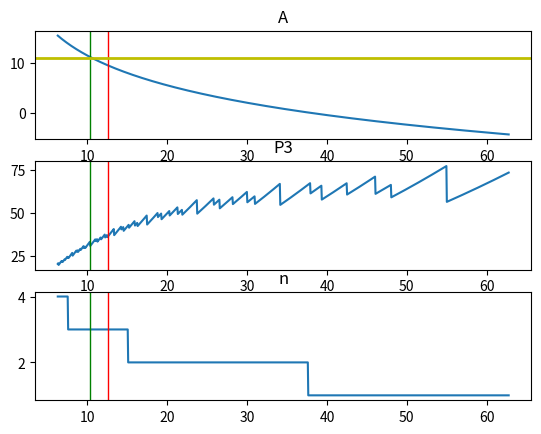

Write Python code to recreate this figure.
import matplotlib.pyplot as plt
import numpy as np

f = 2.39

_lambda = 300/f

c = 500

s = 4/3

dec = 11

a_best = 0
P_best = 0

def Calc(a, mi):
    global P_best, a_best, dec
    b = s*a
    d = (a**2+b**2)**0.5

    r = _lambda/4

    n = np.ceil((2*r+mi)/(d+mi))

    A = 20*np.log10(_lambda/(2*d)) #-10*np.log10(n)

    #print(a, b, d, n, A)

    ami = a/d*mi
    bmi = b/d*mi

    k = np.floor(c/(b+bmi))
    m = np.floor(c/(a+ami))
    P1 = k*m*a*b 

    if(P1 > P_best and A >= dec):
        P_best = P1
        a_best = a

    P2 = c**2

    P3 = P1/P2*100

    #print(P1, P2, P3)

    return [A, P3, n]


if __name__ == "__main__":
    print(f'Projekt przesłony o zadanych parametrach')
    print("Figura: Prostokąt 3:4")
    print(f'Częstotliwość: {f} GHz')
    print(f'Lambda: {_lambda} mm')
    print(f'Minimalne tłumienie: {dec} dB')

    mi = _lambda/10
    print(f'Odstęp po skosie: {mi}')
    print(f'Rozmiar płyty: {c} mm x {c} mm')

    

    x = np.linspace(_lambda/20, _lambda/2, 1000)

    res = np.array([Calc(e, mi) for e in x])
    A = res[:,0]
    P3 = res[:,1]
    n = res[:,2]

    print(f'Najlepsza długość boku: {a_best}')
    print(f'Najlepsze pole: {P_best}')

    
    plt.subplot(3, 1, 1)
    plt.title("A")
    plt.plot(x, A)
    plt.axvline(x=mi, color='r', linestyle='-', linewidth=1)
    plt.axvline(x=a_best, color='g', linestyle='-', linewidth=1)
    plt.axhline(y=11, color='y', linestyle='-', linewidth=2)
    

    plt.subplot(3, 1, 2)
    plt.title("P3")
    plt.plot(x, P3)
    plt.axvline(x=a_best, color='g', linestyle='-', linewidth=1)
    plt.axvline(x=mi, color='r', linestyle='-', linewidth=1)

    plt.subplot(3, 1, 3)
    plt.title("n")
    plt.plot(x, n)
    plt.axvline(x=a_best, color='g', linestyle='-', linewidth=1)
    plt.axvline(x=mi, color='r', linestyle='-', linewidth=1)
    plt.show()



